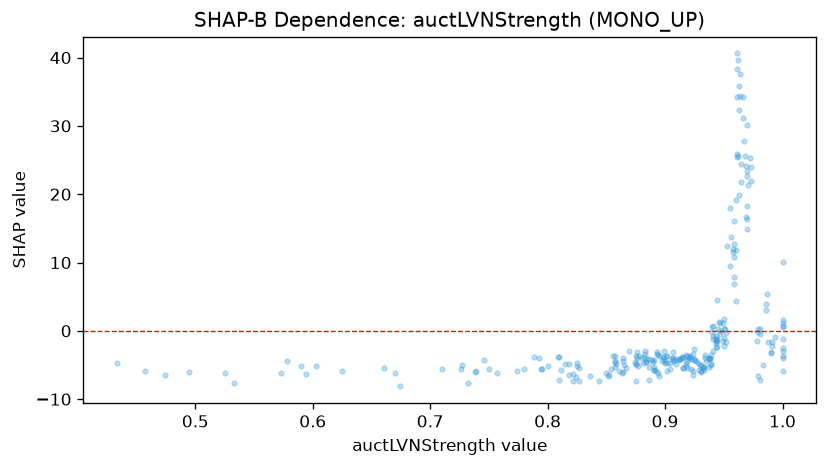

Values plotted in this chart, from the file beside it:
feature_value, shap_value
0.973, 21.91
0.864, -3.991
0.955, 18.05
0.864, -4.455
0.906, -3.954
0.96, 19.19
1.0, 0.5176
0.892, -5.819
0.943, -2.338
0.944, -1.471
0.81, -7.188
0.964, 34.45
0.865, -4.966
0.85, -6.209
0.875, -7.305
0.961, 34.17
0.958, 12.02
0.886, -7.262
0.966, 31.09
0.931, -6.062
0.857, -5.336
0.822, -7.309
0.959, 16.12
0.973, 23.94
1.0, 1.199
0.931, -5.814
0.941, -1.203
0.963, 35.9
0.902, -3.743
0.914, -3.842
0.95, -2.22
0.525, -6.212
0.71, -5.575
0.925, -4.277
0.78, -5.654
0.986, 3.932
0.919, -4.471
0.931, -4.942
0.886, -5.335
0.956, 13.74
0.932, -5.297
0.918, -4.671
0.774, -5.891
0.937, -4.146
1.0, 0.6789
0.97, 16.42
0.941, -2.947
0.987, 5.359
0.433, -4.688
1.0, -1.256
0.757, -6.17
0.919, -5.49
0.9, -4.692
0.894, -6.178
0.904, -5.613
0.732, -7.599
0.915, -5.411
1.0, 10.05
1.0, 1.624
0.922, -5.566
... 205 more rows
